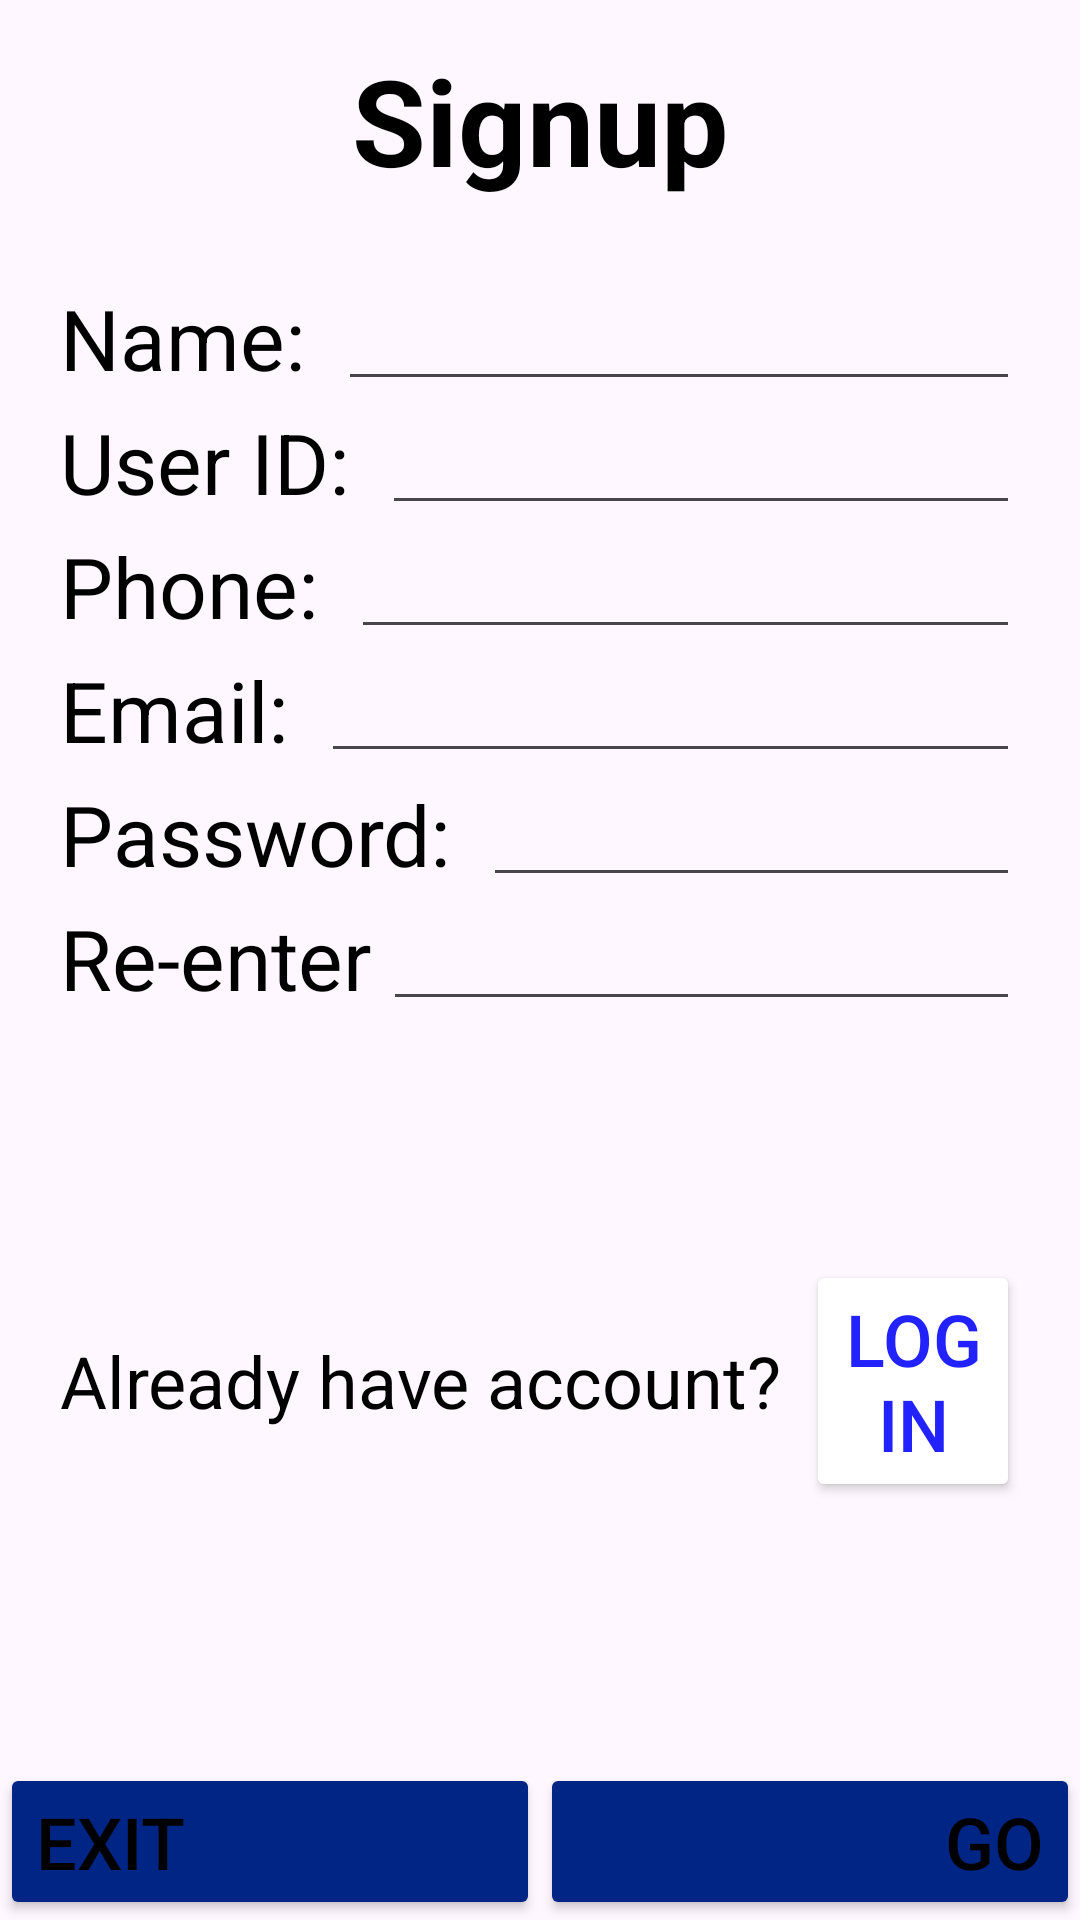

Reconstruct the res/layout file that produces this screen, plus the resources it refers to.
<!-- AndroidManifest.xml: application theme Theme.StudentAPP -->
<!-- res/layout/activity_signup.xml -->
<?xml version="1.0" encoding="utf-8"?>
<LinearLayout
    xmlns:android="http://schemas.android.com/apk/res/android"
    xmlns:app="http://schemas.android.com/apk/res-auto"
    xmlns:tools="http://schemas.android.com/tools"
    android:layout_width="match_parent"
    android:layout_height="match_parent"
    android:orientation="vertical"
    tools:context=".Signup">

    <TextView
        android:id="@+id/tvTitle"
        android:layout_width="match_parent"
        android:layout_height="80dp"
        android:text="Signup"
        android:textSize="40sp"
        android:textStyle="bold"
        android:textColor="@color/black"
        android:gravity="center"/>

    <LinearLayout

        android:layout_width="match_parent"
        android:layout_height="0dp"
        android:layout_weight="1"
        android:orientation="vertical"
        android:padding="12dp"
        android:layout_marginLeft="8dp"
        android:layout_marginRight="8dp">

        <LinearLayout
            android:id="@+id/layoutName"
            android:layout_width="match_parent"
            android:layout_height="wrap_content"
            android:orientation="horizontal">
            <TextView
                android:layout_width="wrap_content"
                android:layout_height="match_parent"
                android:text="Name: "
                android:textSize="28sp"
                android:gravity="center_vertical"
                android:textColor="@color/black"/>
            <EditText
                android:id="@+id/etName"
                android:layout_width="0dp"
                android:layout_height="wrap_content"
                android:layout_weight="1"
                android:layout_marginLeft="4dp"/>
        </LinearLayout>
        <LinearLayout
            android:layout_width="match_parent"
            android:layout_height="wrap_content"
            android:orientation="horizontal">
            <TextView
                android:layout_width="wrap_content"
                android:layout_height="match_parent"
                android:text="User ID: "
                android:textSize="28sp"
                android:gravity="center_vertical"
                android:textColor="@color/black"/>
            <EditText
                android:id="@+id/etUserId"
                android:layout_width="0dp"
                android:layout_height="wrap_content"
                android:layout_weight="1"
                android:layout_marginLeft="4dp"
                android:maxLength="8"
                android:inputType="text|number"/>
        </LinearLayout>
        <LinearLayout
            android:id="@+id/layoutPhone"
            android:layout_width="match_parent"
            android:layout_height="wrap_content"
            android:orientation="horizontal">
            <TextView
                android:layout_width="wrap_content"
                android:layout_height="match_parent"
                android:text="Phone: "
                android:textSize="28sp"
                android:gravity="center_vertical"
                android:textColor="@color/black"/>
            <EditText
                android:id="@+id/etPhone"
                android:layout_width="0dp"
                android:layout_height="wrap_content"
                android:layout_weight="1"
                android:inputType="phone"
                android:maxLength="16"
                android:layout_marginLeft="4dp"/>
        </LinearLayout>
        <LinearLayout
            android:id="@+id/layoutEmail"
            android:layout_width="match_parent"
            android:layout_height="wrap_content"
            android:orientation="horizontal">
            <TextView
                android:layout_width="wrap_content"
                android:layout_height="match_parent"
                android:text="Email: "
                android:textSize="28sp"
                android:gravity="center_vertical"
                android:textColor="@color/black"/>
            <EditText

                android:id="@+id/etEmail"
                android:layout_width="0dp"
                android:layout_height="wrap_content"
                android:layout_weight="1"
                android:inputType="textEmailAddress"
                android:layout_marginLeft="4dp"/>
        </LinearLayout>
        <LinearLayout
            android:layout_width="match_parent"
            android:layout_height="wrap_content"
            android:orientation="horizontal">
            <TextView
                android:layout_width="wrap_content"
                android:layout_height="match_parent"
                android:text="Password: "
                android:textSize="28sp"
                android:gravity="center_vertical"
                android:textColor="@color/black"/>
            <EditText
                android:id="@+id/etPass"
                android:layout_width="0dp"
                android:layout_height="wrap_content"
                android:layout_marginLeft="4dp"
                android:layout_weight="1"
                android:inputType="numberPassword"
                android:maxLength="4" />
        </LinearLayout>

        <LinearLayout
            android:id="@+id/layoutRPass"
            android:layout_width="match_parent"
            android:layout_height="wrap_content"
            android:orientation="horizontal">
            <TextView
                android:layout_width="wrap_content"
                android:layout_height="match_parent"
                android:text="Re-enter"
                android:textSize="28sp"
                android:gravity="center_vertical"
                android:textColor="@color/black"/>
            <EditText
                android:id="@+id/etRPass"
                android:layout_width="0dp"
                android:layout_height="wrap_content"
                android:layout_weight="1"
                android:inputType="numberPassword"
                android:maxLength="4"
                android:layout_marginLeft="4dp"/>
        </LinearLayout>




        <LinearLayout
            android:layout_width="match_parent"
            android:layout_height="wrap_content"
            android:orientation="horizontal"
            android:layout_marginTop="80dp">
            <TextView
                android:id="@+id/tvAccountInfo"
                android:layout_width="wrap_content"
                android:layout_height="match_parent"
                android:text="Already have account?"
                android:gravity="center_vertical"
                android:textColor="@color/black"
                android:textSize="24dp"/>
            <Button
                android:id="@+id/btnlogin"
                android:layout_width="wrap_content"
                android:layout_height="wrap_content"
                android:layout_marginLeft="8dp"
                android:text="Login"
                android:textSize="24sp"
                android:backgroundTint="@color/white"
                android:textColor="#2222ff"/>
        </LinearLayout>

    </LinearLayout>

    <LinearLayout
        android:layout_width="match_parent"
        android:layout_height="wrap_content"
        android:orientation="horizontal">
        <Button
            android:id="@+id/btnExit"
            android:layout_width="0dp"
            android:layout_height="wrap_content"
            android:layout_weight="1"
            android:backgroundTint="#012585"
            android:text="Exit"
            android:gravity="left"
            android:textColor="@color/black"
            android:textSize="24sp"/>
        <Button
            android:id="@+id/btnGO"
            android:layout_width="0dp"
            android:layout_height="wrap_content"
            android:layout_weight="1"
            android:backgroundTint="#002585"
            android:text="Go"
            android:gravity="right"
            android:textColor="@color/black"
            android:textSize="24sp"/>
    </LinearLayout>

</LinearLayout>
<!-- resources referenced by this layout -->
<resources>
  <style name="Theme.StudentAPP" parent="Base.Theme.StudentAPP" />
  <style name="Base.Theme.StudentAPP" parent="Theme.Material3.DayNight.NoActionBar">
          
          
      </style>
  <!-- not gathered from this repository: default colours our renderer supplied (Android Studio template values) -->
  <color name="black">#FF000000</color>
  <color name="white">#FFFFFFFF</color>
</resources>
